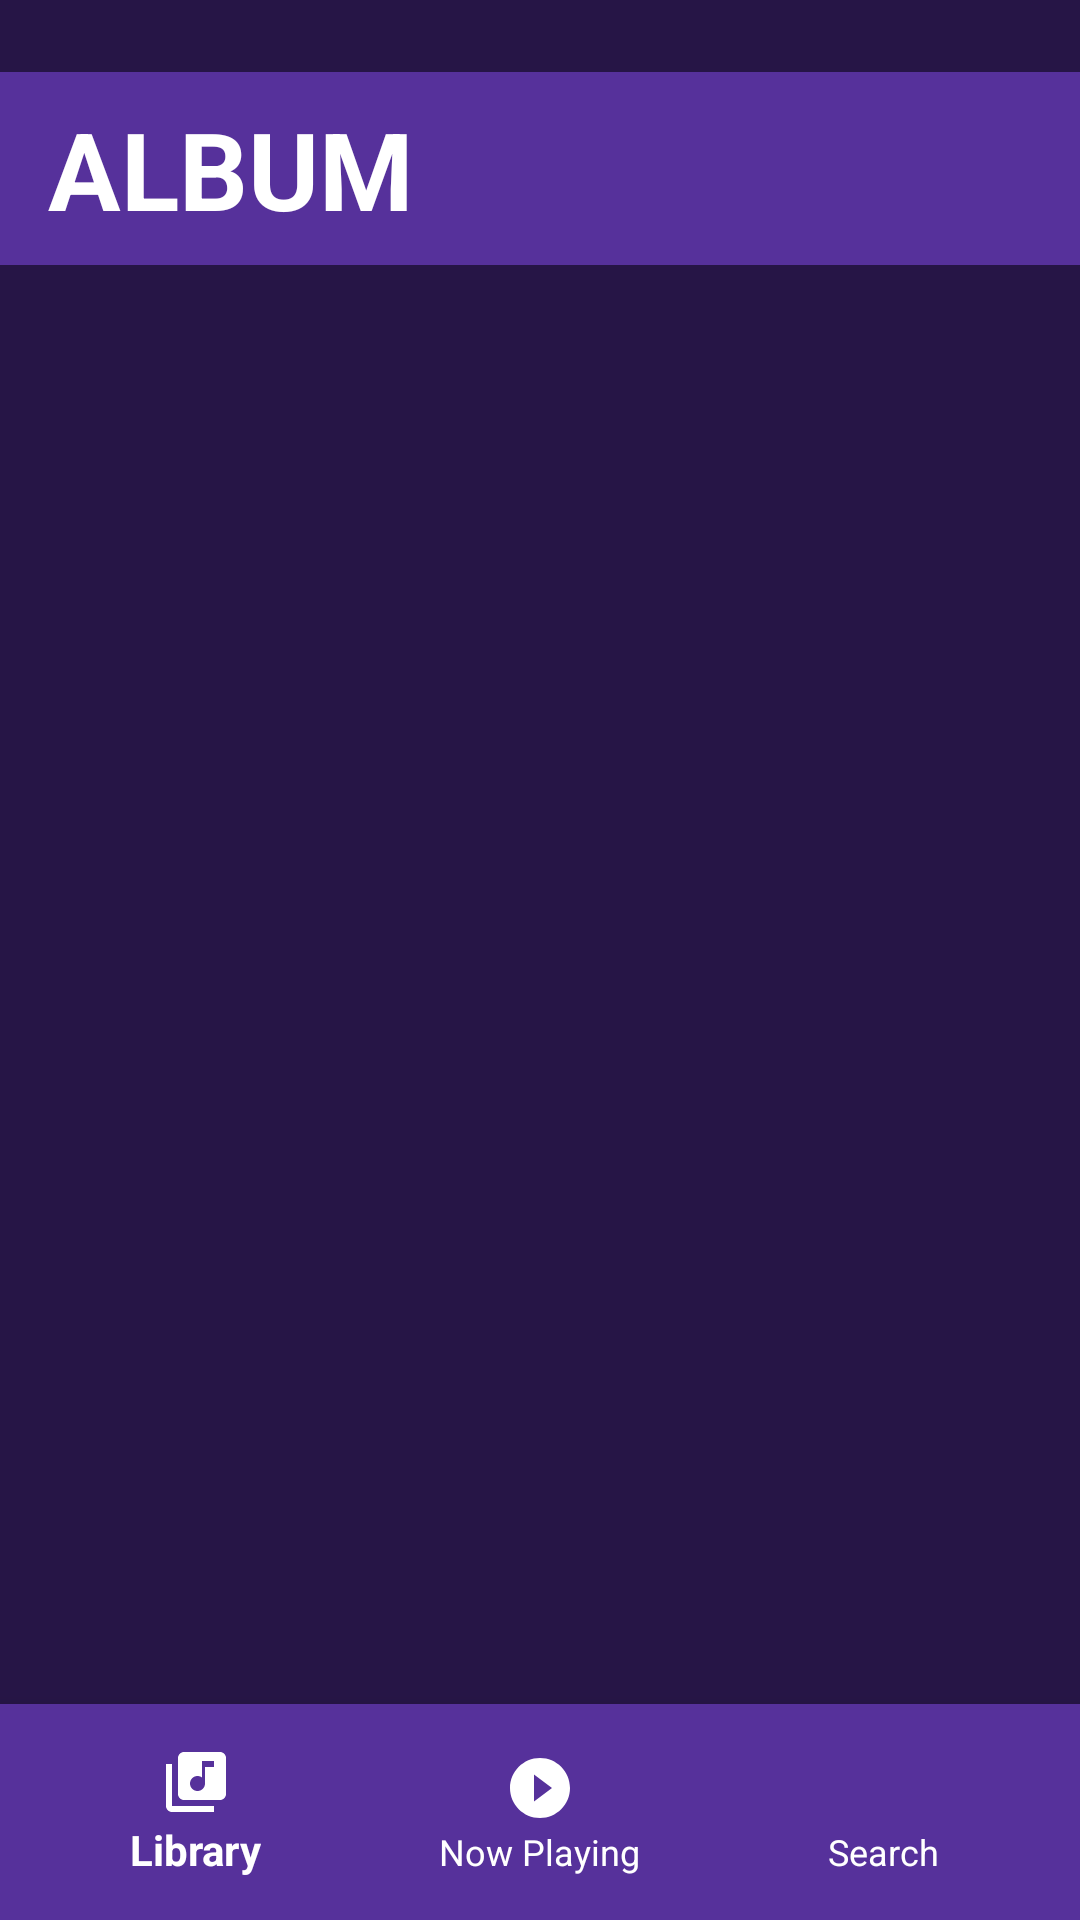

The Android layout XML behind this screen, and the referenced resources:
<!-- AndroidManifest.xml: application theme AppTheme -->
<!-- res/layout/activity_album_.xml -->
<?xml version="1.0" encoding="utf-8"?>
<LinearLayout xmlns:android="http://schemas.android.com/apk/res/android"
    xmlns:app="http://schemas.android.com/apk/res-auto"
    xmlns:tools="http://schemas.android.com/tools"
    android:layout_width="match_parent"
    android:layout_height="match_parent"
    android:background="@color/colorPrimaryDark"
    android:orientation="vertical"
    tools:context=".Album_Activity">

    <TextView
        android:layout_width="match_parent"
        android:layout_height="wrap_content"
        android:layout_gravity="start"
        android:layout_marginTop="24dp"
        android:layout_marginBottom="30dp"
        android:background="@color/colorPrimary"
        android:paddingStart="16dp"
        android:paddingLeft="16dp"
        android:paddingTop="8dp"
        android:paddingRight="16dp"
        android:paddingBottom="8dp"
        android:text="Album"
        android:textAllCaps="true"
        android:textColor="@color/colorWhite"
        android:textSize="36sp"
        android:textStyle="bold" />

    <RelativeLayout
        android:layout_width="match_parent"
        android:layout_height="wrap_content">

        <com.google.android.material.bottomnavigation.BottomNavigationView
            android:id="@+id/albumBottomNavBar"
            android:layout_width="match_parent"
            android:layout_height="wrap_content"
            android:layout_alignParentBottom="true"
            android:layout_gravity="start"
            android:background="@color/colorPrimary"
            android:padding="8dp"
            app:itemIconSize="24dp"
            app:itemIconTint="@color/colorWhite"
            app:itemTextColor="@color/colorWhite"
            app:menu="@menu/bottomnavbar">

        </com.google.android.material.bottomnavigation.BottomNavigationView>
    </RelativeLayout>

</LinearLayout>
<!-- resources referenced by this layout -->
<resources>
  <color name="colorPrimary">#56319B</color>
  <color name="colorPrimaryDark">#261546</color>
  <color name="colorWhite">#FFFFFF</color>
  <style name="AppTheme" parent="Theme.AppCompat.Light.NoActionBar">
          
          <item name="colorPrimary">@color/colorPrimary</item>
          <item name="colorPrimaryDark">@color/colorPrimaryDark</item>
          <item name="colorAccent">@color/colorAccent</item>
      </style>
  <color name="colorAccent">#FF0000</color>
</resources>
